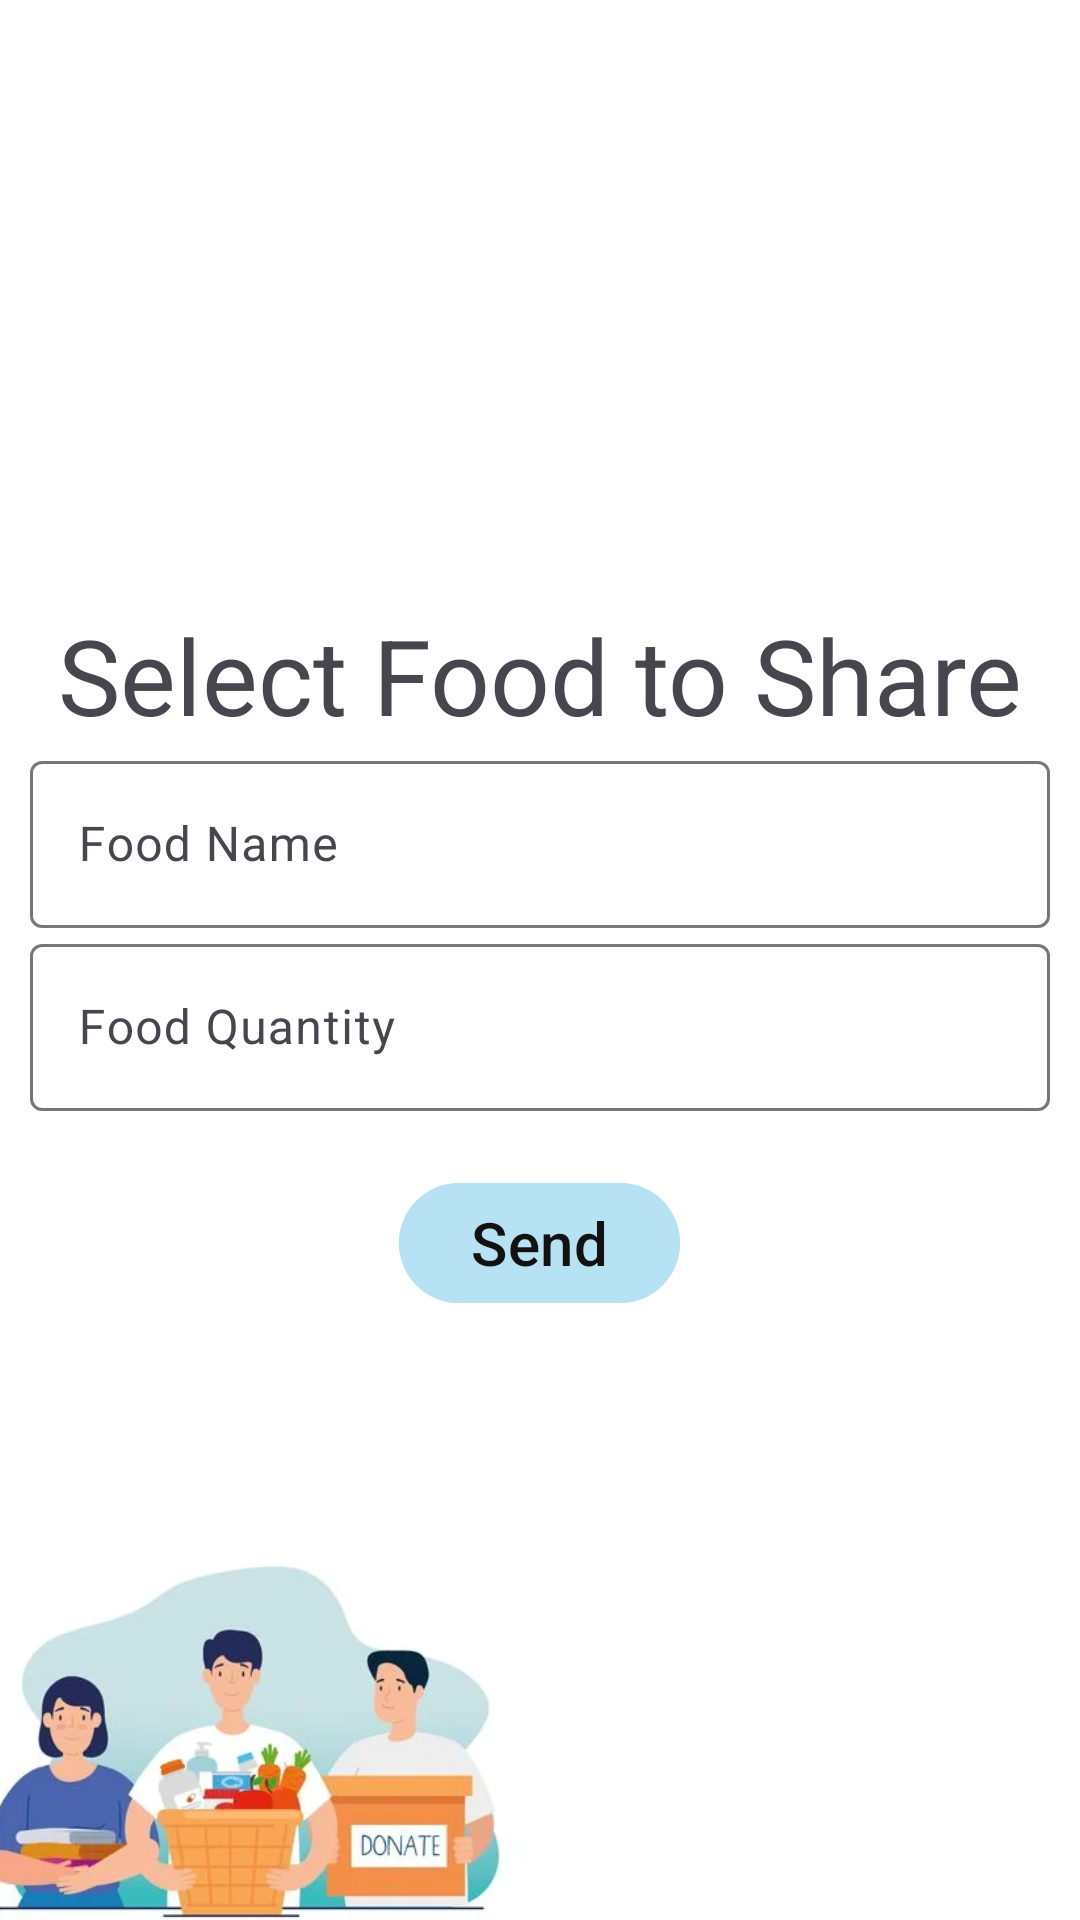

The Android layout XML behind this screen, and the referenced resources:
<!-- AndroidManifest.xml: application theme Theme.Material3.Light -->
<!-- res/layout/activity_send_food.xml -->
<?xml version="1.0" encoding="utf-8"?>
<LinearLayout xmlns:android="http://schemas.android.com/apk/res/android"
    xmlns:app="http://schemas.android.com/apk/res-auto"
    xmlns:tools="http://schemas.android.com/tools"
    android:layout_width="match_parent"
    android:layout_height="match_parent"
    tools:context=".sendFood"
    android:orientation="vertical"
    android:background="@drawable/peep"
    android:gravity="center"
    android:padding="10dp">

    <TextView
        style="bold"
        android:layout_width="wrap_content"
        android:layout_height="wrap_content"
        android:text="Select Food to Share"
        android:textSize="35sp" />

    <com.google.android.material.textfield.TextInputLayout
        android:layout_width="match_parent"
        android:layout_height="wrap_content">

        <com.google.android.material.textfield.TextInputEditText
            android:id="@+id/sendFood_FName"
            android:hint="Food Name"
            android:layout_width="match_parent"
            android:layout_height="wrap_content"
            android:inputType="text"
            />

    </com.google.android.material.textfield.TextInputLayout>

    <com.google.android.material.textfield.TextInputLayout
        android:layout_width="match_parent"
        android:layout_height="wrap_content"
        android:layout_marginBottom="20dp">

        <com.google.android.material.textfield.TextInputEditText
            android:id="@+id/sendFood_Quantity"
            android:hint="Food Quantity"
            android:layout_width="match_parent"
            android:layout_height="wrap_content"
            android:inputType="number"
            />

    </com.google.android.material.textfield.TextInputLayout>

    <ProgressBar
        android:id="@+id/register_progressbar"
        android:visibility="gone"
        android:layout_width="wrap_content"
        android:layout_height="wrap_content"/>

    <Button
        android:id="@+id/sendFood_Btn"
        android:layout_width="wrap_content"
        android:layout_height="wrap_content"
        android:backgroundTint="#b7e2f3"
        android:text="Send"
        android:textColor="#121212"
        android:textSize="20sp" />

</LinearLayout>
<!-- resources referenced by this layout -->
<resources>
  <!-- drawable peep: png bitmap (drawable-v24, 170911 bytes) -->
</resources>
